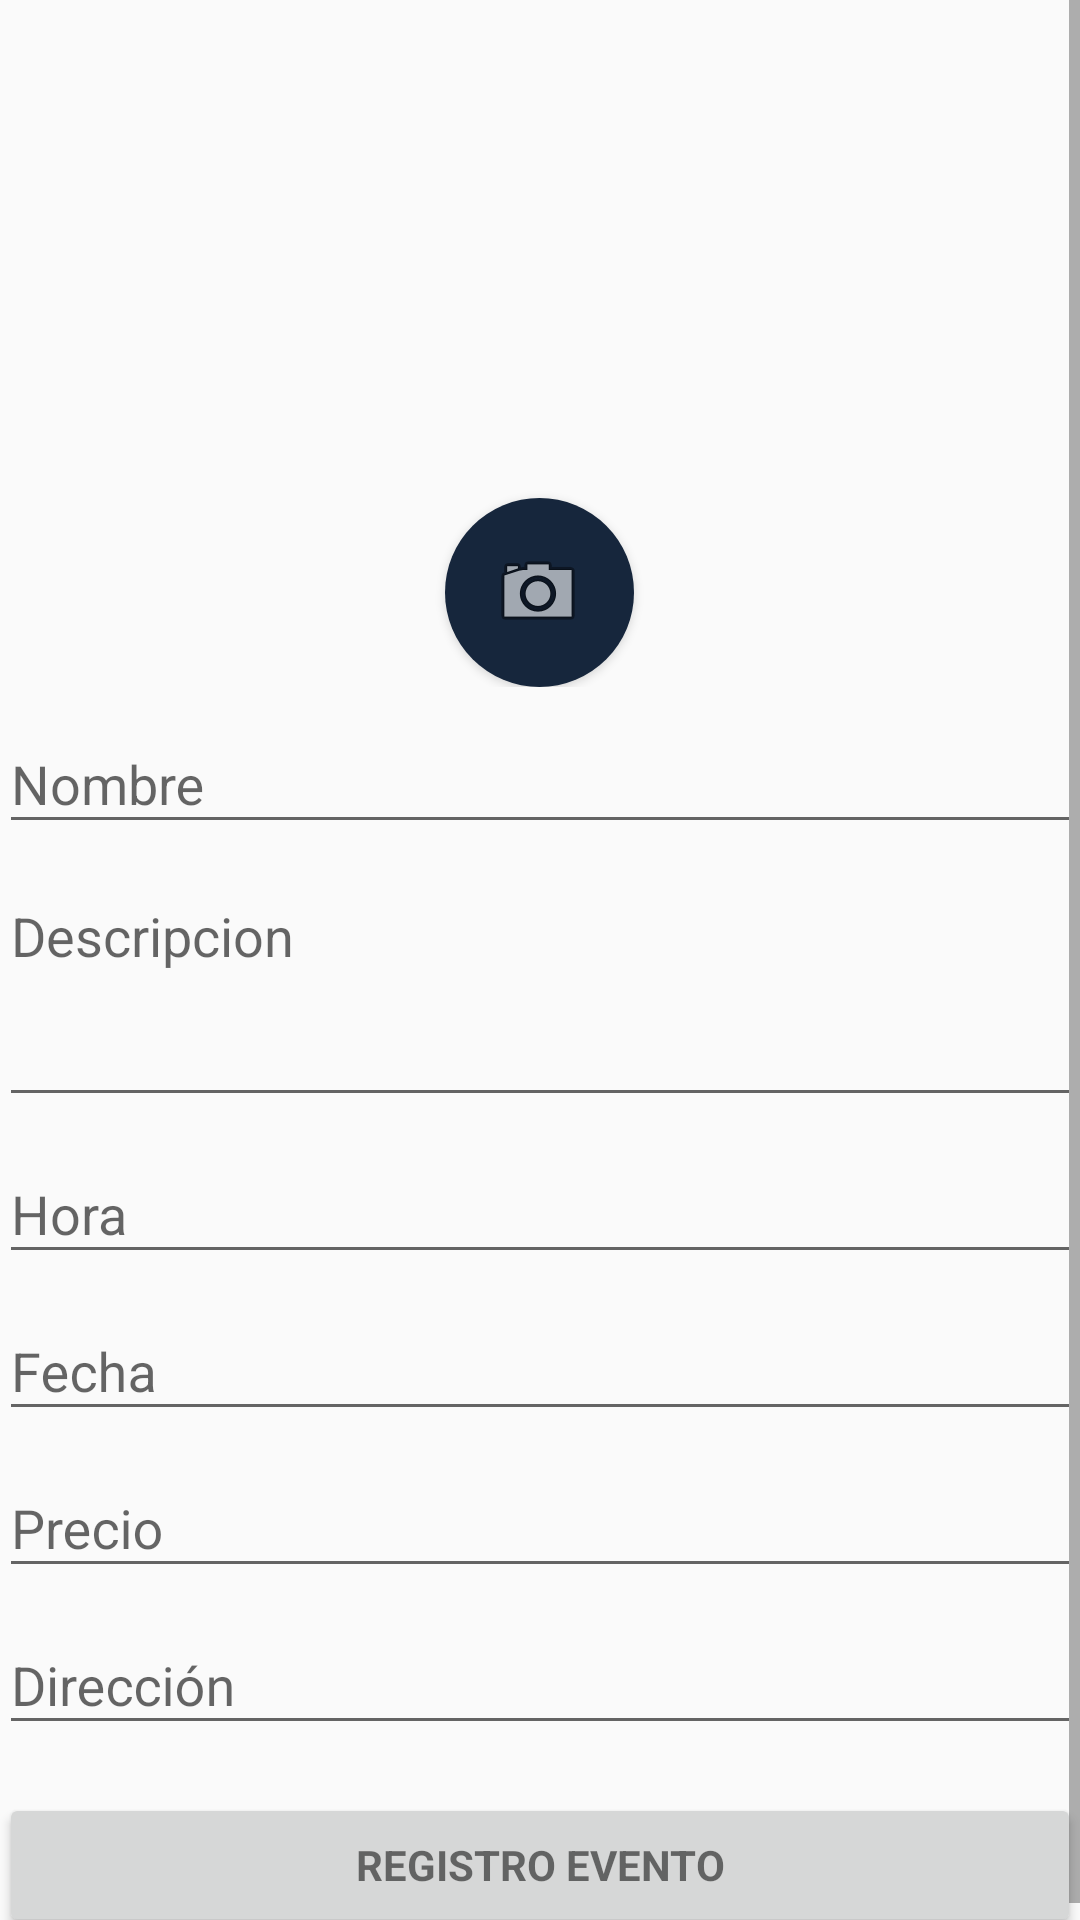

Write the Android layout XML for this screen, with the resource values it uses.
<!-- AndroidManifest.xml: application theme AppTheme -->
<!-- res/layout/activity_registro_evento.xml -->
<LinearLayout xmlns:android="http://schemas.android.com/apk/res/android"
    xmlns:tools="http://schemas.android.com/tools"
    android:layout_width="match_parent"
    android:layout_height="match_parent"
    android:gravity="center_horizontal"
    android:orientation="vertical"
    android:paddingBottom="@dimen/activity_vertical_margin"
    android:paddingLeft="@dimen/activity_horizontal_margin"
    android:paddingRight="@dimen/activity_horizontal_margin"
    android:paddingTop="@dimen/activity_vertical_margin"
    tools:context="app.rrg.wigo.com.wigo.RegistroEvento">

    
    <ProgressBar
        android:id="@+id/login_progress"
        style="?android:attr/progressBarStyleLarge"
        android:layout_width="wrap_content"
        android:layout_height="wrap_content"
        android:layout_marginBottom="8dp"
        android:visibility="gone" />

    <ScrollView
        android:id="@+id/login_form"
        android:layout_width="match_parent"
        android:layout_height="match_parent">

        <LinearLayout
            android:id="@+id/email_login_form"
            android:layout_width="match_parent"
            android:layout_height="wrap_content"
            android:orientation="vertical">

            <RelativeLayout
                android:id="@+id/RlViewEvento"
                android:layout_width="fill_parent"
                android:layout_height="229dp"
                android:layout_weight="1.41">

                <ImageView
                    android:id="@+id/imageViewEvento"
                    android:layout_width="match_parent"
                    android:layout_height="262dp"
                    android:contentDescription="@string/imgPerfil"
                    android:layout_alignParentBottom="true"
                    android:layout_alignParentLeft="true"
                    android:layout_alignParentStart="true"
                    android:layout_marginBottom="27dp" />
                


                <Button
                    android:id="@+id/buttonImgEvento"
                    style="@style/Widget.AppCompat.Button"
                    android:layout_width="63dp"
                    android:layout_height="63dp"
                    android:layout_alignParentBottom="true"
                    android:layout_centerHorizontal="true"
                    android:layout_gravity="center"
                    android:layout_weight="1"
                    android:background="@drawable/btn_circle"
                    android:drawableLeft="@android:drawable/ic_menu_camera"
                    android:drawableStart="@android:drawable/ic_menu_camera"
                    android:gravity="center"
                    android:paddingLeft="15dp"
                    android:paddingRight="15dp" />

            </RelativeLayout>

            <android.support.design.widget.TextInputLayout
                android:layout_width="match_parent"
                android:layout_height="wrap_content">

                <AutoCompleteTextView
                    android:id="@+id/nombre_evento"
                    android:layout_width="match_parent"
                    android:layout_height="wrap_content"
                    android:hint="@string/nombre_evento"
                    android:inputType="textAutoComplete"
                    android:maxLines="1"
                    android:singleLine="true" />

            </android.support.design.widget.TextInputLayout>

            <android.support.design.widget.TextInputLayout
                android:layout_width="match_parent"
                android:layout_height="wrap_content">

                <AutoCompleteTextView
                    android:id="@+id/descripcion_evento"
                    android:layout_width="match_parent"
                    android:layout_height="80dp"
                    android:hint="@string/descripcion"
                    android:gravity="top|start"
                    android:inputType="text|textMultiLine"
                    android:maxLines="4"
                    android:singleLine="true" />

            </android.support.design.widget.TextInputLayout>

            <android.support.design.widget.TextInputLayout
                android:layout_width="match_parent"
                android:layout_height="wrap_content">

                <AutoCompleteTextView
                    android:id="@+id/hora_evento"
                    android:layout_width="match_parent"
                    android:layout_height="wrap_content"
                    android:hint="@string/hora"
                    android:inputType="textAutoComplete"
                    android:maxLines="1"
                    android:singleLine="true" />

            </android.support.design.widget.TextInputLayout>

            <android.support.design.widget.TextInputLayout
                android:layout_width="match_parent"
                android:layout_height="wrap_content">

                <AutoCompleteTextView
                    android:id="@+id/fecha_evento"
                    android:layout_width="match_parent"
                    android:layout_height="wrap_content"
                    android:hint="@string/fecha"
                    android:inputType="date"
                    android:maxLines="1"
                    android:singleLine="true" />

            </android.support.design.widget.TextInputLayout>

            <android.support.design.widget.TextInputLayout
                android:layout_width="match_parent"
                android:layout_height="wrap_content">

                <AutoCompleteTextView
                    android:id="@+id/precio_evento"
                    android:layout_width="match_parent"
                    android:layout_height="wrap_content"
                    android:hint="@string/precio"
                    android:inputType="number"
                    android:maxLines="1"
                    android:singleLine="true" />

            </android.support.design.widget.TextInputLayout>

            <android.support.design.widget.TextInputLayout
                android:layout_width="match_parent"
                android:layout_height="wrap_content">

                <AutoCompleteTextView
                    android:id="@+id/direccion_evento"
                    android:layout_width="match_parent"
                    android:layout_height="wrap_content"
                    android:hint="@string/direccion_evento"
                    android:inputType="textAutoComplete"
                    android:maxLines="1"
                    android:singleLine="true" />

            </android.support.design.widget.TextInputLayout>

            <Button
                android:id="@+id/boton_registro_evento"
                style="?android:textAppearanceSmall"
                android:layout_width="match_parent"
                android:layout_height="wrap_content"
                android:layout_marginTop="16dp"
                android:text="@string/title_activity_registro_evento"
                android:textStyle="bold" />

        </LinearLayout>
    </ScrollView>
</LinearLayout>
<!-- resources referenced by this layout -->
<resources>
  <!-- drawable btn_circle (drawable) -->
  <?xml version="1.0" encoding="utf-8"?>
  <selector xmlns:android="http://schemas.android.com/apk/res/android">
      <item android:state_pressed="true" android:drawable="@drawable/btn_circle_pressed" />
      <item android:drawable="@drawable/btn_circle_default" />
  </selector>
  <string name="descripcion">Descripcion</string>
  <string name="direccion_evento">Dirección</string>
  <string name="fecha">Fecha</string>
  <string name="hora">Hora</string>
  <string name="imgPerfil">Imagen perfil</string>
  <string name="nombre_evento">Nombre</string>
  <string name="precio">Precio</string>
  <string name="title_activity_registro_evento">Registro evento</string>
  <style name="AppTheme" parent="Theme.AppCompat.Light.DarkActionBar">
          
          <item name="colorPrimary">@color/colorPrimary</item>
          <item name="colorPrimaryDark">@color/colorPrimaryDark</item>
          <item name="colorAccent">@color/colorAccent</item>
          
      </style>
  <!-- drawable btn_circle_pressed (drawable) -->
  <?xml version="1.0" encoding="utf-8"?>
  <shape xmlns:android="http://schemas.android.com/apk/res/android"
      android:shape="oval">
      <solid android:color="#1F2852"/>
      <size android:height="80dp" android:width="80dp" />
  </shape>
  <!-- drawable btn_circle_default (drawable) -->
  <?xml version="1.0" encoding="utf-8"?>
  <shape xmlns:android="http://schemas.android.com/apk/res/android"
      android:shape="oval">
      <solid android:color="#16263c"/>
      <size android:height="80dp" android:width="80dp" />
  </shape>
  <color name="colorPrimary">#16263c</color>
  <color name="colorPrimaryDark">#161b2d</color>
  <color name="colorAccent">#ff4081</color>
</resources>
